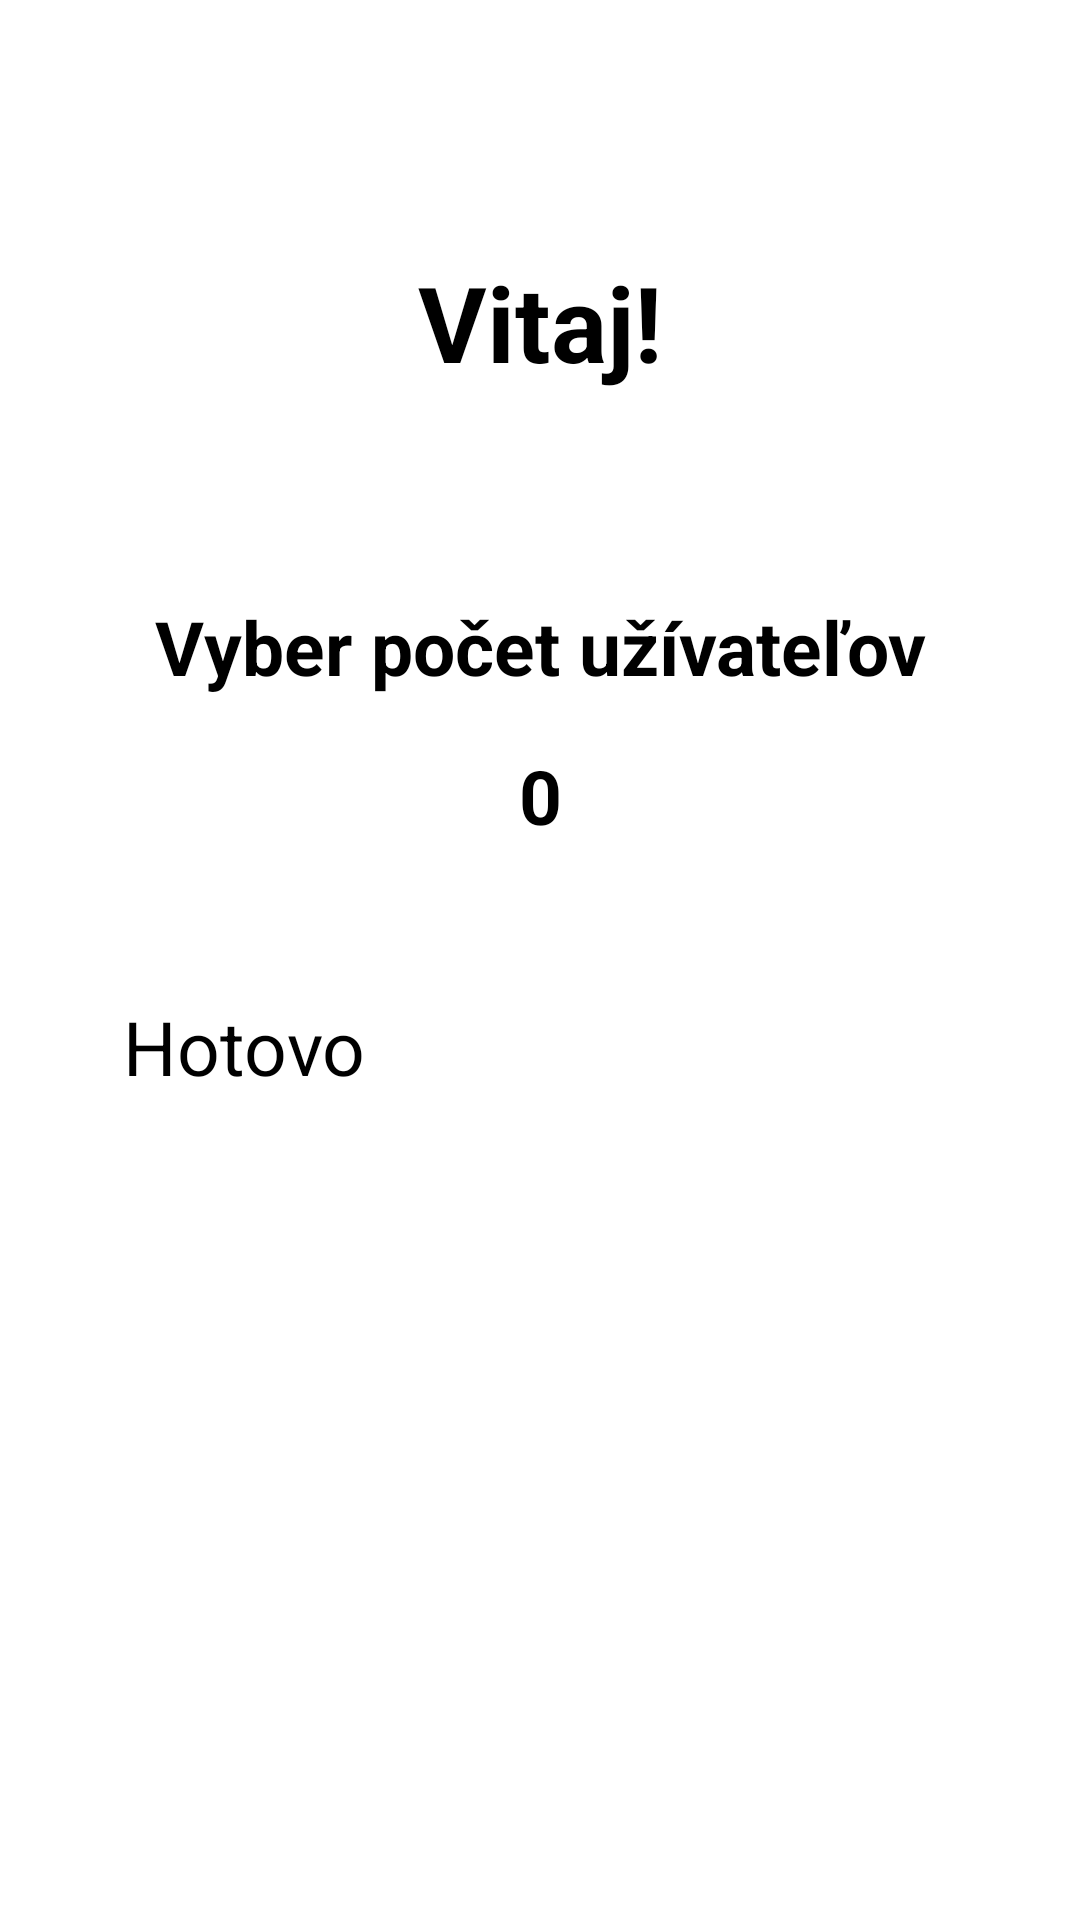

Produce the Android XML layout that renders to this screen, including the resource entries it uses.
<!-- AndroidManifest.xml: application theme Theme.Movies -->
<!-- res/layout/start_page.xml -->
<?xml version="1.0" encoding="utf-8"?>
<androidx.core.widget.NestedScrollView
    xmlns:android="http://schemas.android.com/apk/res/android"
    xmlns:app="http://schemas.android.com/apk/res-auto"
    xmlns:tools="http://schemas.android.com/tools"
    android:layout_width="match_parent"
    android:layout_height="match_parent"
    android:fillViewport="true">

    <androidx.constraintlayout.widget.ConstraintLayout
        android:layout_width="match_parent"
        android:layout_height="wrap_content"
        android:padding="16dp">

        <TextView
            android:id="@+id/welcomeText"
            android:layout_width="0dp"
            android:layout_height="wrap_content"
            android:layout_marginTop="68dp"
            android:gravity="center"
            android:text="Vitaj!"
            android:textSize="35dp"
            android:textStyle="bold"
            app:layout_constraintEnd_toEndOf="parent"
            app:layout_constraintHorizontal_bias="0.0"
            app:layout_constraintStart_toStartOf="parent"
            app:layout_constraintTop_toTopOf="parent" />

        <TextView
            android:id="@+id/userText"
            android:layout_width="0dp"
            android:layout_height="wrap_content"
            android:layout_marginTop="68dp"
            android:gravity="center"
            android:text="Vyber počet užívateľov"
            android:textSize="25dp"
            android:textStyle="bold"
            app:layout_constraintEnd_toEndOf="parent"
            app:layout_constraintStart_toStartOf="parent"
            app:layout_constraintTop_toBottomOf="@+id/welcomeText" />

        <TextView
            android:id="@+id/numUsers"
            android:layout_width="0dp"
            android:layout_height="wrap_content"
            android:layout_marginTop="16dp"
            android:gravity="center"
            android:text="0"
            android:textSize="25dp"
            android:textStyle="bold"
            app:layout_constraintEnd_toEndOf="parent"
            app:layout_constraintHorizontal_bias="0.0"
            app:layout_constraintStart_toStartOf="parent"
            app:layout_constraintTop_toBottomOf="@+id/userText" />

        <SeekBar
            android:id="@+id/numOfUsersBar"
            android:layout_width="0dp"
            android:layout_height="wrap_content"
            android:layout_margin="25dp"
            android:max="10"
            app:layout_constraintEnd_toEndOf="parent"
            app:layout_constraintStart_toStartOf="parent"
            app:layout_constraintTop_toBottomOf="@+id/numUsers" />

        <EditText
            android:id="@+id/name1"
            android:layout_width="0dp"
            android:layout_height="43dp"
            android:layout_marginStart="12dp"
            android:layout_marginTop="36dp"
            android:ems="10"
            android:hint="1."
            android:inputType="text"
            android:visibility="gone"
            app:layout_constraintEnd_toStartOf="@+id/name2"
            app:layout_constraintHorizontal_bias="0.0"
            app:layout_constraintStart_toStartOf="parent"
            app:layout_constraintTop_toBottomOf="@+id/numOfUsersBar" />

        <EditText
            android:id="@+id/name2"
            android:layout_width="0dp"
            android:layout_height="43dp"
            android:layout_marginStart="12dp"
            android:layout_marginEnd="12dp"
            android:ems="10"
            android:hint="2."
            android:inputType="text"
            android:visibility="gone"
            app:layout_constraintBottom_toBottomOf="@+id/name1"
            app:layout_constraintStart_toEndOf="@id/name1"
            app:layout_constraintEnd_toEndOf="parent"
            app:layout_constraintTop_toTopOf="@+id/name1" />

        <EditText
            android:id="@+id/name3"
            android:layout_width="0dp"
            android:layout_height="43dp"
            android:layout_marginStart="12dp"
            android:layout_marginTop="20dp"
            android:ems="10"
            android:hint="3."
            android:inputType="text"
            android:visibility="gone"
            app:layout_constraintEnd_toStartOf="@+id/name4"
            app:layout_constraintHorizontal_bias="0.0"
            app:layout_constraintStart_toStartOf="parent"
            app:layout_constraintTop_toBottomOf="@+id/name1" />

        <EditText
            android:id="@+id/name4"
            android:layout_width="0dp"
            android:layout_height="43dp"
            android:layout_marginStart="12dp"
            android:layout_marginEnd="12dp"
            android:ems="10"
            android:hint="4."
            android:inputType="text"
            android:visibility="gone"
            app:layout_constraintBottom_toBottomOf="@+id/name3"
            app:layout_constraintStart_toEndOf="@id/name3"
            app:layout_constraintEnd_toEndOf="parent"
            app:layout_constraintTop_toTopOf="@+id/name3" />

        <EditText
            android:id="@+id/name5"
            android:layout_width="0dp"
            android:layout_height="43dp"
            android:layout_marginStart="12dp"
            android:layout_marginTop="20dp"
            android:ems="10"
            android:hint="5."
            android:inputType="text"
            android:visibility="gone"
            app:layout_constraintEnd_toStartOf="@+id/name6"
            app:layout_constraintHorizontal_bias="0.0"
            app:layout_constraintStart_toStartOf="parent"
            app:layout_constraintTop_toBottomOf="@+id/name3" />

        <EditText
            android:id="@+id/name6"
            android:layout_width="0dp"
            android:layout_height="43dp"
            android:layout_marginStart="12dp"
            android:layout_marginEnd="12dp"
            android:ems="10"
            android:hint="6."
            android:inputType="text"
            android:visibility="gone"
            app:layout_constraintBottom_toBottomOf="@+id/name5"
            app:layout_constraintStart_toEndOf="@id/name5"
            app:layout_constraintEnd_toEndOf="parent"
            app:layout_constraintTop_toTopOf="@+id/name5" />

        <EditText
            android:id="@+id/name7"
            android:layout_width="0dp"
            android:layout_height="43dp"
            android:layout_marginStart="12dp"
            android:layout_marginTop="20dp"
            android:ems="10"
            android:hint="7."
            android:inputType="text"
            android:visibility="gone"
            app:layout_constraintEnd_toStartOf="@+id/name8"
            app:layout_constraintHorizontal_bias="0.0"
            app:layout_constraintStart_toStartOf="parent"
            app:layout_constraintTop_toBottomOf="@+id/name5" />

        <EditText
            android:id="@+id/name8"
            android:layout_width="0dp"
            android:layout_height="43dp"
            android:layout_marginStart="12dp"
            android:layout_marginEnd="12dp"
            android:ems="10"
            android:hint="8."
            android:inputType="text"
            android:visibility="gone"
            app:layout_constraintBottom_toBottomOf="@+id/name7"
            app:layout_constraintStart_toEndOf="@id/name7"
            app:layout_constraintEnd_toEndOf="parent"
            app:layout_constraintTop_toTopOf="@+id/name7" />

        <EditText
            android:id="@+id/name9"
            android:layout_width="0dp"
            android:layout_height="43dp"
            android:layout_marginStart="12dp"
            android:layout_marginTop="20dp"
            android:ems="10"
            android:hint="9."
            android:inputType="text"
            android:visibility="gone"
            app:layout_constraintEnd_toStartOf="@+id/name10"
            app:layout_constraintHorizontal_bias="0.0"
            app:layout_constraintStart_toStartOf="parent"
            app:layout_constraintTop_toBottomOf="@+id/name7" />

        <EditText
            android:id="@+id/name10"
            android:layout_width="0dp"
            android:layout_height="43dp"
            android:layout_marginStart="12dp"
            android:layout_marginEnd="12dp"
            android:ems="10"
            android:hint="10."
            android:inputType="text"
            android:visibility="gone"
            app:layout_constraintBottom_toBottomOf="@+id/name9"
            app:layout_constraintStart_toEndOf="@id/name9"
            app:layout_constraintEnd_toEndOf="parent"
            app:layout_constraintTop_toTopOf="@+id/name9" />

        <Button
            android:id="@+id/doneBtn"
            android:layout_width="0dp"
            android:layout_height="wrap_content"
            android:layout_marginHorizontal="25dp"
            android:layout_marginTop="25dp"
            android:text="Hotovo"
            android:textSize="25dp"
            app:layout_constraintTop_toBottomOf="@+id/name10"
            app:layout_constraintEnd_toEndOf="parent"
            app:layout_constraintStart_toStartOf="parent"
            tools:layout_editor_absoluteY="726dp" />

    </androidx.constraintlayout.widget.ConstraintLayout>
</androidx.core.widget.NestedScrollView>
<!-- resources referenced by this layout -->
<resources>
  <style name="Theme.Movies" parent="Base.Theme.Movies">
          <item name="colorPrimary">@color/primary</item>
          <item name="colorSecondary">@color/secondary</item>
          <item name="android:colorBackground">@color/background</item>
          <item name="popupMenuStyle">@style/CustomPopupMenu</item>
      </style>
  <style name="Base.Theme.Movies" parent="Theme.Material3.DayNight.NoActionBar">
          <item name="colorPrimary">@color/primary</item>
          <item name="colorSecondary">@color/secondary</item>
          <item name="android:colorBackground">@color/background</item>
      </style>
  <color name="primary">#154502</color>
  <color name="secondary">#B45B39</color>
  <color name="background">#7A7777</color>
  <style name="CustomPopupMenu" parent="Widget.Material3.PopupMenu">
          <item name="android:colorBackground">@color/secondary</item>
      </style>
</resources>
